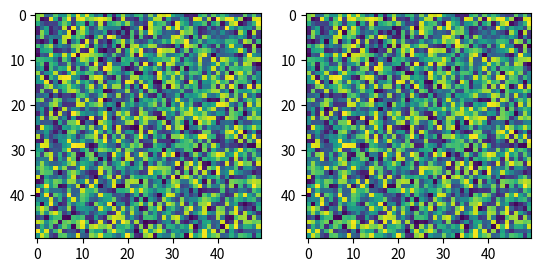

Reproduce this figure in Python.
import matplotlib.pyplot as plt
from matplotlib import cm


def dual_plot(img1, img2):
    fig = plt.figure()
    fig.add_subplot(1,2, 1)
    plt.imshow(img1)
    fig.add_subplot(1,2, 2)
    plt.imshow(img2)
    plt.show()
    return None


if __name__ == '__main__':
    import numpy as np
    img = np.random.random((50, 50))
    dual_plot(img, img)